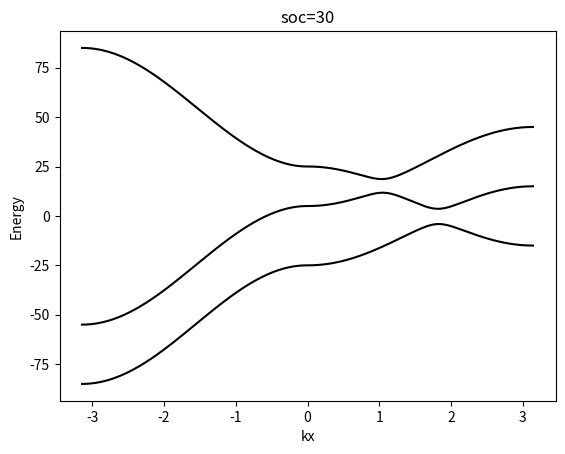

Source code (Python):
import numpy as np
import matplotlib.pyplot as plt
import math
import time



M0=25
B3=-10
B=25
A=4
SOC=30

def H(kx,ky,SOC):
    H=np.array([[M0+2*B3*(1-math.cos(kx))+2*B*(1-math.cos(ky)), -A*(math.sin(kx)-1j*math.sin(ky)), -A*(math.sin(kx)-1j*math.sin(ky))],
               [-A*(math.sin(kx)+1j*math.sin(ky)),-(M0+2*B3*(1-math.cos(kx))+2*B*(1-math.cos(ky))), 0],
                [-A*(math.sin(kx)-1j*math.sin(ky)), 0,-(M0+2*B3*(1-math.cos(kx))+2*B*(1-math.cos(ky)))+SOC]])
    return H
## 需要比对一下TI的gap是多少

#print(H(0,0))
# def cal1(ks1,SOC):
#     Eng=[]
#     for i in range(len(ks1)):
#         kx=ks1[i]
#         ky=0
#         eng, sta=np.linalg.eigh(H(kx,ky,SOC))
#         Eng.append(eng)
#     return Eng
#write a function to calculate the eigenvalues and eigenstates of the Hamiltonian
##返回中间band的能量和波函数
def calate(kx,ky,SOC):
    eng, sta=np.linalg.eigh(H(kx,ky,SOC))
    eng0=np.sort(eng)[0]
    eng1=np.sort(eng)[1]
    eng2=np.sort(eng)[2]
    sta0=sta[:,np.argsort(eng)[0]]
    sta1=sta[:,np.argsort(eng)[1]]
    sta2=sta[:,np.argsort(eng)[2]]
    return eng0,eng1,eng2,sta0,sta1,sta2
# print(calate(0,0))
##write a function to calculate the derivative of the Hamiltonian
kx=np.linspace(0,1,201)*math.pi
E=np.zeros((2*len(kx),3))
for i in range(len(kx)):
    E[i,:]=calate(math.pi-kx[i],math.pi-kx[i],SOC)[0:3]
for i in range(len(kx)):
    E[i+len(kx),:]=calate(kx[i],0,SOC)[0:3]
x=np.linspace(-1,1,2*len(kx))*math.pi
plt.plot(x,E[:,0],label='band1',color='black')
plt.plot(x,E[:,1],label='band2',color='black')
plt.plot(x,E[:,2],label='band3',color='black')
plt.xlabel('kx')
plt.title(f'soc={SOC}')
plt.ylabel('Energy')
plt.show()